Run: headless pygame with SDL's dummy video driver; simulated clock (each Clock.tick advances the game by its frame time, no real sleeping); random seed 0; keys injected as events and as key.get_pressed() state; no mouse input.
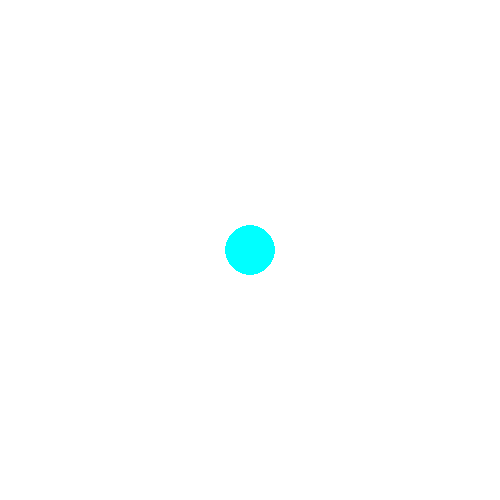
Frame 1 of 4 · flips 1–60 · no input
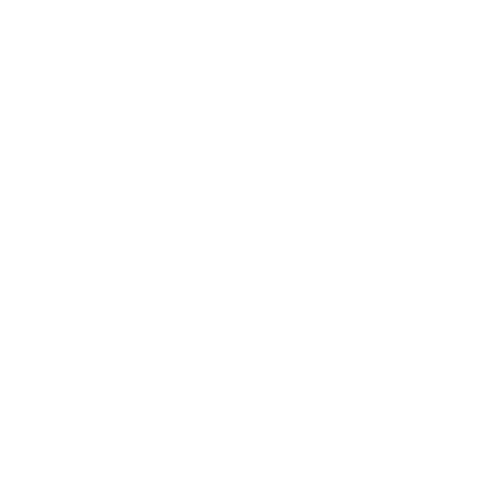
Frame 2 of 4 · flips 61–180 · tapped SPACE, RETURN · held RIGHT (→), D
Frame 3 of 4 · flips 181–300 · held DOWN (↓), S · screen unchanged from frame 2, image omitted
Frame 4 of 4 · flips 301–420 · held LEFT (←), A, UP (↑), W · screen unchanged from frame 3, image omitted

The pygame program that drew these frames:

import pygame
pygame.init()
win = pygame.display.set_mode((500, 500))

rad = 25
x = 250
y = 250

while True:
    for event in pygame.event.get():
        if event.type == pygame.QUIT:
            exit()


    win.fill((255, 255, 255))
    pygame.draw.circle(win, (0, 255, 255), (x, y), rad)
    pygame.display.update()

    pygame.time.delay(5)
    keys = pygame.key.get_pressed()
    if keys[pygame.K_a]:
        x -= 3
    elif keys[pygame.K_d]:
        x += 3
    elif keys[pygame.K_w]:
        y -= 3
    elif keys[pygame.K_s]:
        y += 3
    else:
        if x<250 and y<250:
            stepx = (250 - x)/10
            stepy = (250 - y) / 10
            while x < 250 and y < 250:
                x+=stepx
                y+=stepy
                win.fill((255,255,255))
                pygame.draw.circle(win,(0,255,255),(x,y), rad)
                pygame.display.update()
                pygame.time.delay(100)
